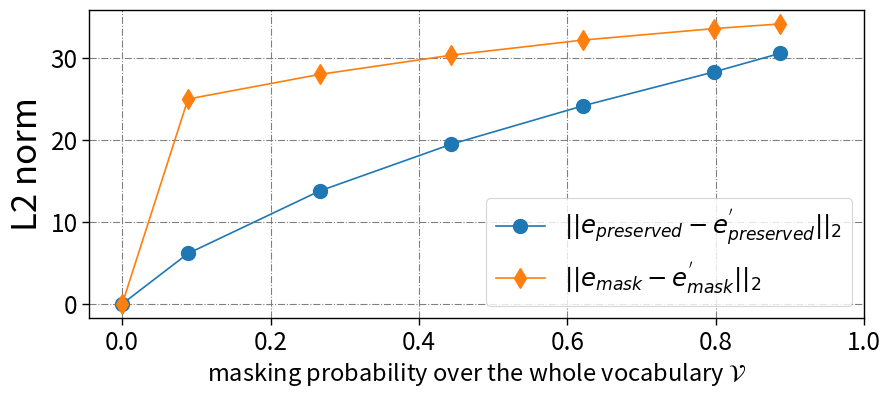

Recreate this plot in Python. (Note: this script raises an exception after producing the figure.)
import json
from collections import Counter
import matplotlib.pyplot as plt
import matplotlib.cm as cm
import pandas as pd
import seaborn as sns
import numpy as np

base_random_rate = [0.0, 0.1, 0.3, 0.5, 0.7, 0.9, 1.0]
f1 = [64.08, 64.00, 64.53, 65.02, 64.67, 63.97, 63.98]
max_random_rate_with_minus_verb = 0.8866
random_rate = [i * max_random_rate_with_minus_verb for i in base_random_rate]

r_00 = {'Original': 25.749753952026367,
        'Mask - Original': 0,
        'Unmask - Original': 0}
r_01 = {'Original': 25.749753952026367,
        'Mask': 25.755064010620117,
        'Unmask': 25.730131149291992,
        'Mask - Original': 24.961137771606445,
        'Unmask - Original': 6.143636703491211}
r_03 = {'Original': 25.749753952026367,
        'Mask': 25.72488021850586,
        'Unmask': 25.624996185302734,
        'Mask - Original': 27.957927703857422,
        'Unmask - Original': 13.7578639984130865}
r_05 = {'Original': 25.749753952026367,
        'Mask': 25.690126419067383,
        'Unmask': 25.445968627929688,
        'Mask - Original': 30.29802703857422,
        'Unmask - Original': 19.453472137451172}
r_07 = {'Original': 25.749753952026367,
        'Mask': 25.692684173583984,
        'Unmask': 25.234317779541016,
        'Mask - Original': 32.13936233520508,
        'Unmask - Original': 24.125892639160156}
r_09 = {'Original': 25.749753952026367,
        'Mask': 25.736635208129883,
        'Unmask': 25.0052547454834,
        'Mask - Original': 33.54506301879883,
        'Unmask - Original': 28.271625518798828}
r_10 = {'Original': 25.749753952026367,
        'Mask': 25.77303123474121,
        'Unmask': 24.813838958740234,
        'Mask - Original': 34.108734130859375,
        'Unmask - Original': 30.52743911743164}
l2s = [r_00, r_01, r_03, r_05, r_07, r_09, r_10]

df1 = pd.DataFrame({"random rate": random_rate, "F1": f1}).set_index("random rate")
df2 = pd.DataFrame({"random rate": random_rate, "L2_norm": [r["Unmask - Original"] for r in l2s]}).set_index("random rate")
df3 = pd.DataFrame({"random rate": random_rate, "L2_norm": [r["Mask - Original"] for r in l2s]}).set_index("random rate")

sns.set_context("paper", 2)

# fig, ax1 = plt.subplots(figsize=(10, 5))
fig, ax2 = plt.subplots(figsize=(10, 4))

plt.xlabel('masking probability over the whole vocabulary $\mathcal{V}$',fontsize=17)
# plt.ylabel('${\it zero}$ $\mathrm{F}_{1}$',fontsize=25)
# ax1.plot(df1, color="red", marker='D', label="$\mathcal{V}$ \\ $\mathcal{V}_{verb}$ ${\it zero}$ $\mathrm{F}_{1}$", markersize=10, linestyle="dashed")
# ax1.hlines(y=64.08, xmin=0, xmax=1, linestyle='dashed', color='black', label="Baseline ${\it zero}$ $\mathrm{F}_{1}$")
# ax1.legend(loc=(0, 0.77))
# ax1.legend(loc="best")

# ax2 = ax1.twinx()  # 2つのプロットを関連付ける

plt.ylabel('L2 norm',fontsize=25)
ax2.plot(df2, marker='o', label="$||e_{preserved} - e^{'}_{preserved}||_2$", markersize=10)
ax2.plot(df3, marker='d', label="$||e_{mask} - e^{'}_{mask}||_2$", markersize=10)
# ax2.hlines(y=25.749753952026367, xmin=0, xmax=1, color='green', label="Original L2 norm")
ax2.legend(loc="best")
ax2.set_xticks(np.linspace(0, 1, 6))
plt.grid(color='gray', linestyle="-.")
# plt.show()

plt.savefig('/Users/<user>/lab/research/work/ACL2020/ntc/curve.pdf', bbox_inches="tight", format="pdf")
plt.close('all')

